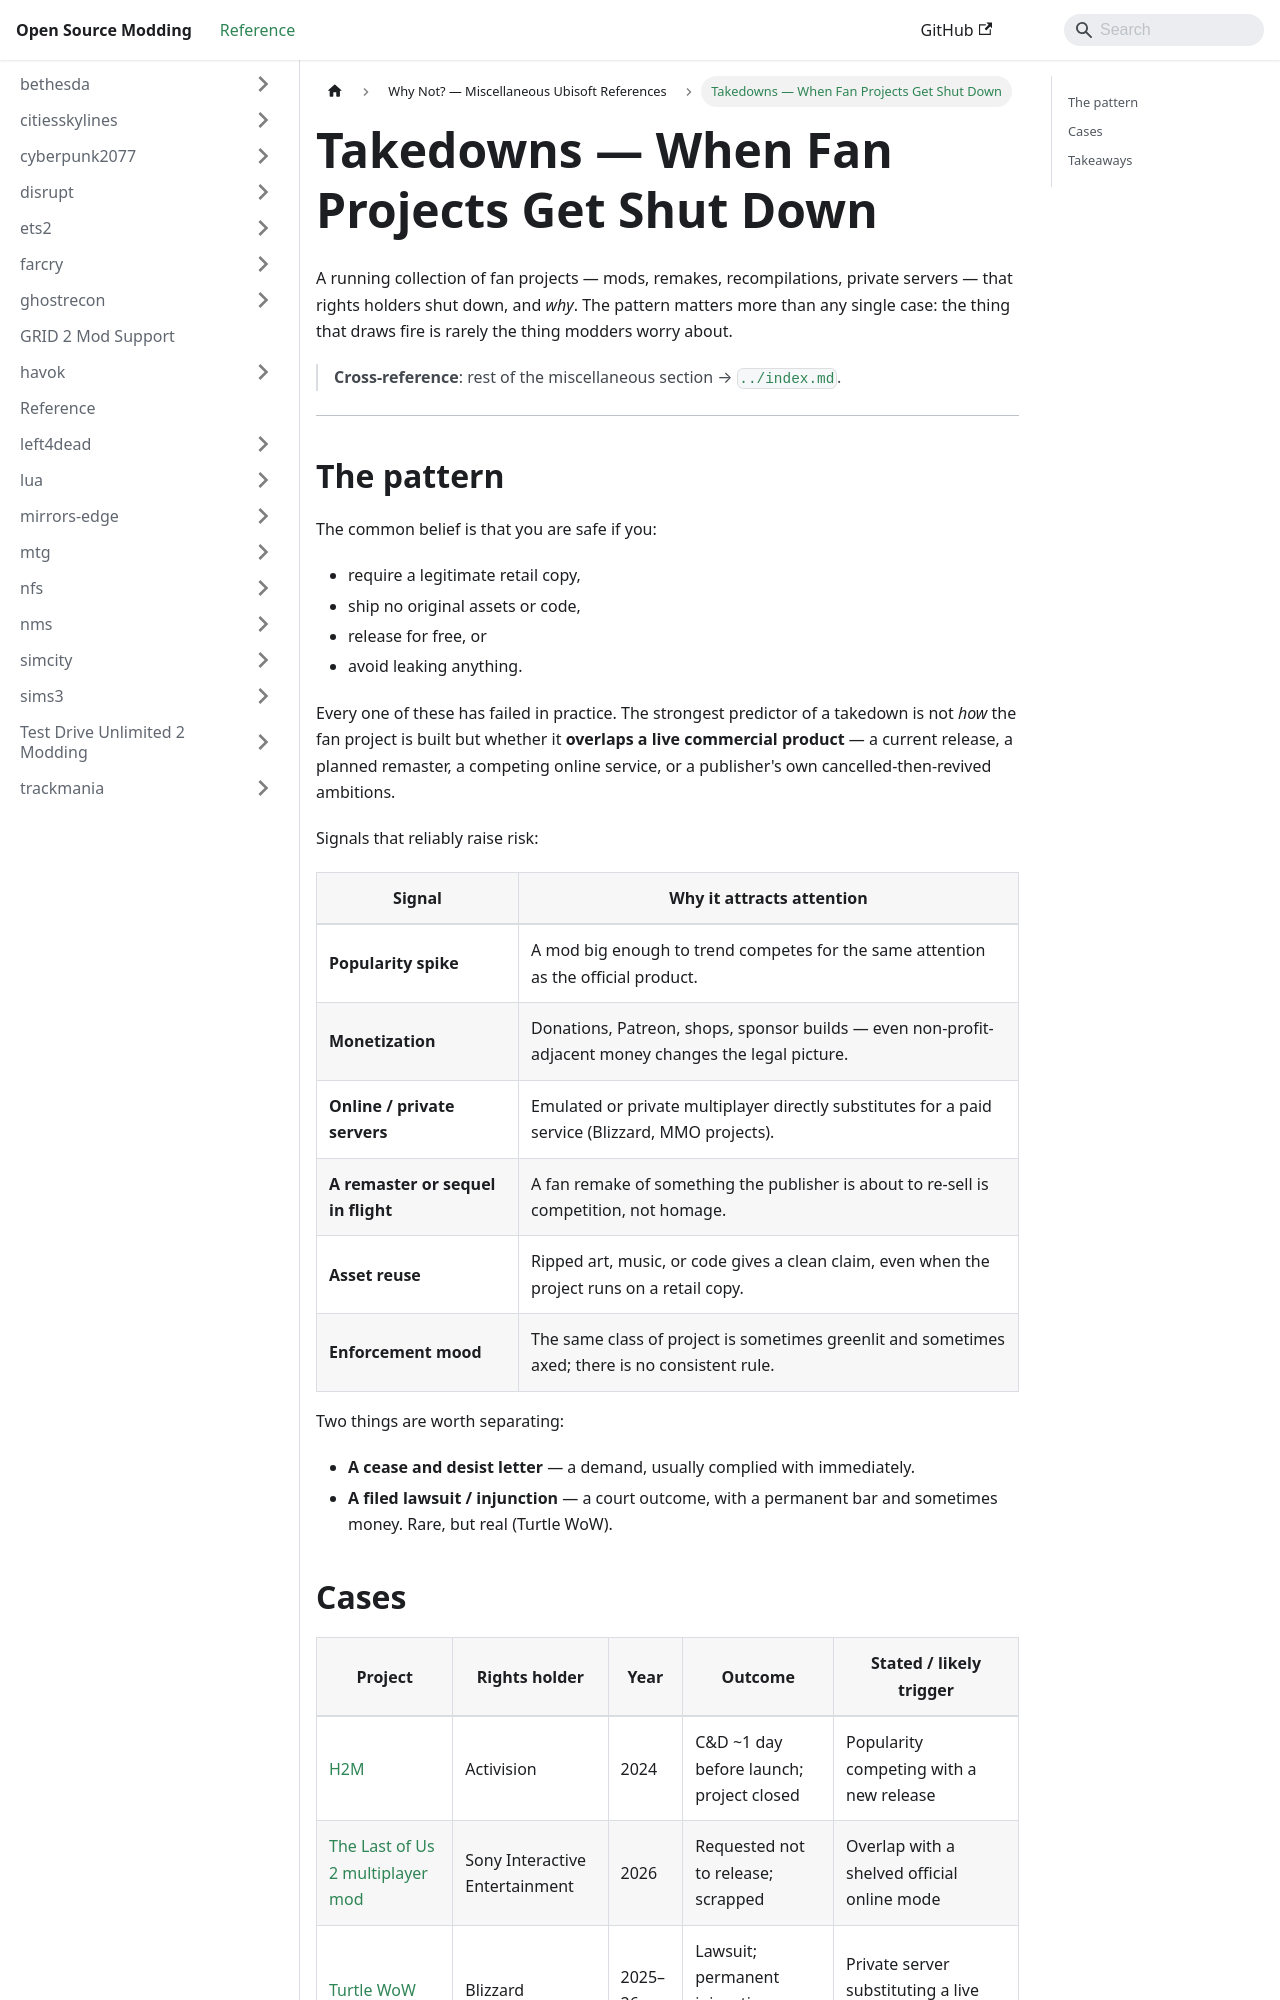

repository: Open-Source-Modding/open-source-modding.github.io · page: docs/why-not/takedowns/index.html · generator: docusaurus

# Takedowns — When Fan Projects Get Shut Down

A running collection of fan projects — mods, remakes, recompilations, private
servers — that rights holders shut down, and *why*. The pattern matters more than
any single case: the thing that draws fire is rarely the thing modders worry about.

> **Cross-reference**: rest of the miscellaneous section → [`../index.md`](../index.md).

---

## The pattern

The common belief is that you are safe if you:

- require a legitimate retail copy,
- ship no original assets or code,
- release for free, or
- avoid leaking anything.

Every one of these has failed in practice. The strongest predictor of a takedown
is not *how* the fan project is built but whether it **overlaps a live commercial
product** — a current release, a planned remaster, a competing online service, or
a publisher's own cancelled-then-revived ambitions.

Signals that reliably raise risk:

| Signal | Why it attracts attention |
|---|---|
| **Popularity spike** | A mod big enough to trend competes for the same attention as the official product. |
| **Monetization** | Donations, Patreon, shops, sponsor builds — even non-profit-adjacent money changes the legal picture. |
| **Online / private servers** | Emulated or private multiplayer directly substitutes for a paid service (Blizzard, MMO projects). |
| **A remaster or sequel in flight** | A fan remake of something the publisher is about to re-sell is competition, not homage. |
| **Asset reuse** | Ripped art, music, or code gives a clean claim, even when the project runs on a retail copy. |
| **Enforcement mood** | The same class of project is sometimes greenlit and sometimes axed; there is no consistent rule. |

Two things are worth separating:

- **A cease and desist letter** — a demand, usually complied with immediately.
- **A filed lawsuit / injunction** — a court outcome, with a permanent bar and
  sometimes money. Rare, but real (Turtle WoW).
